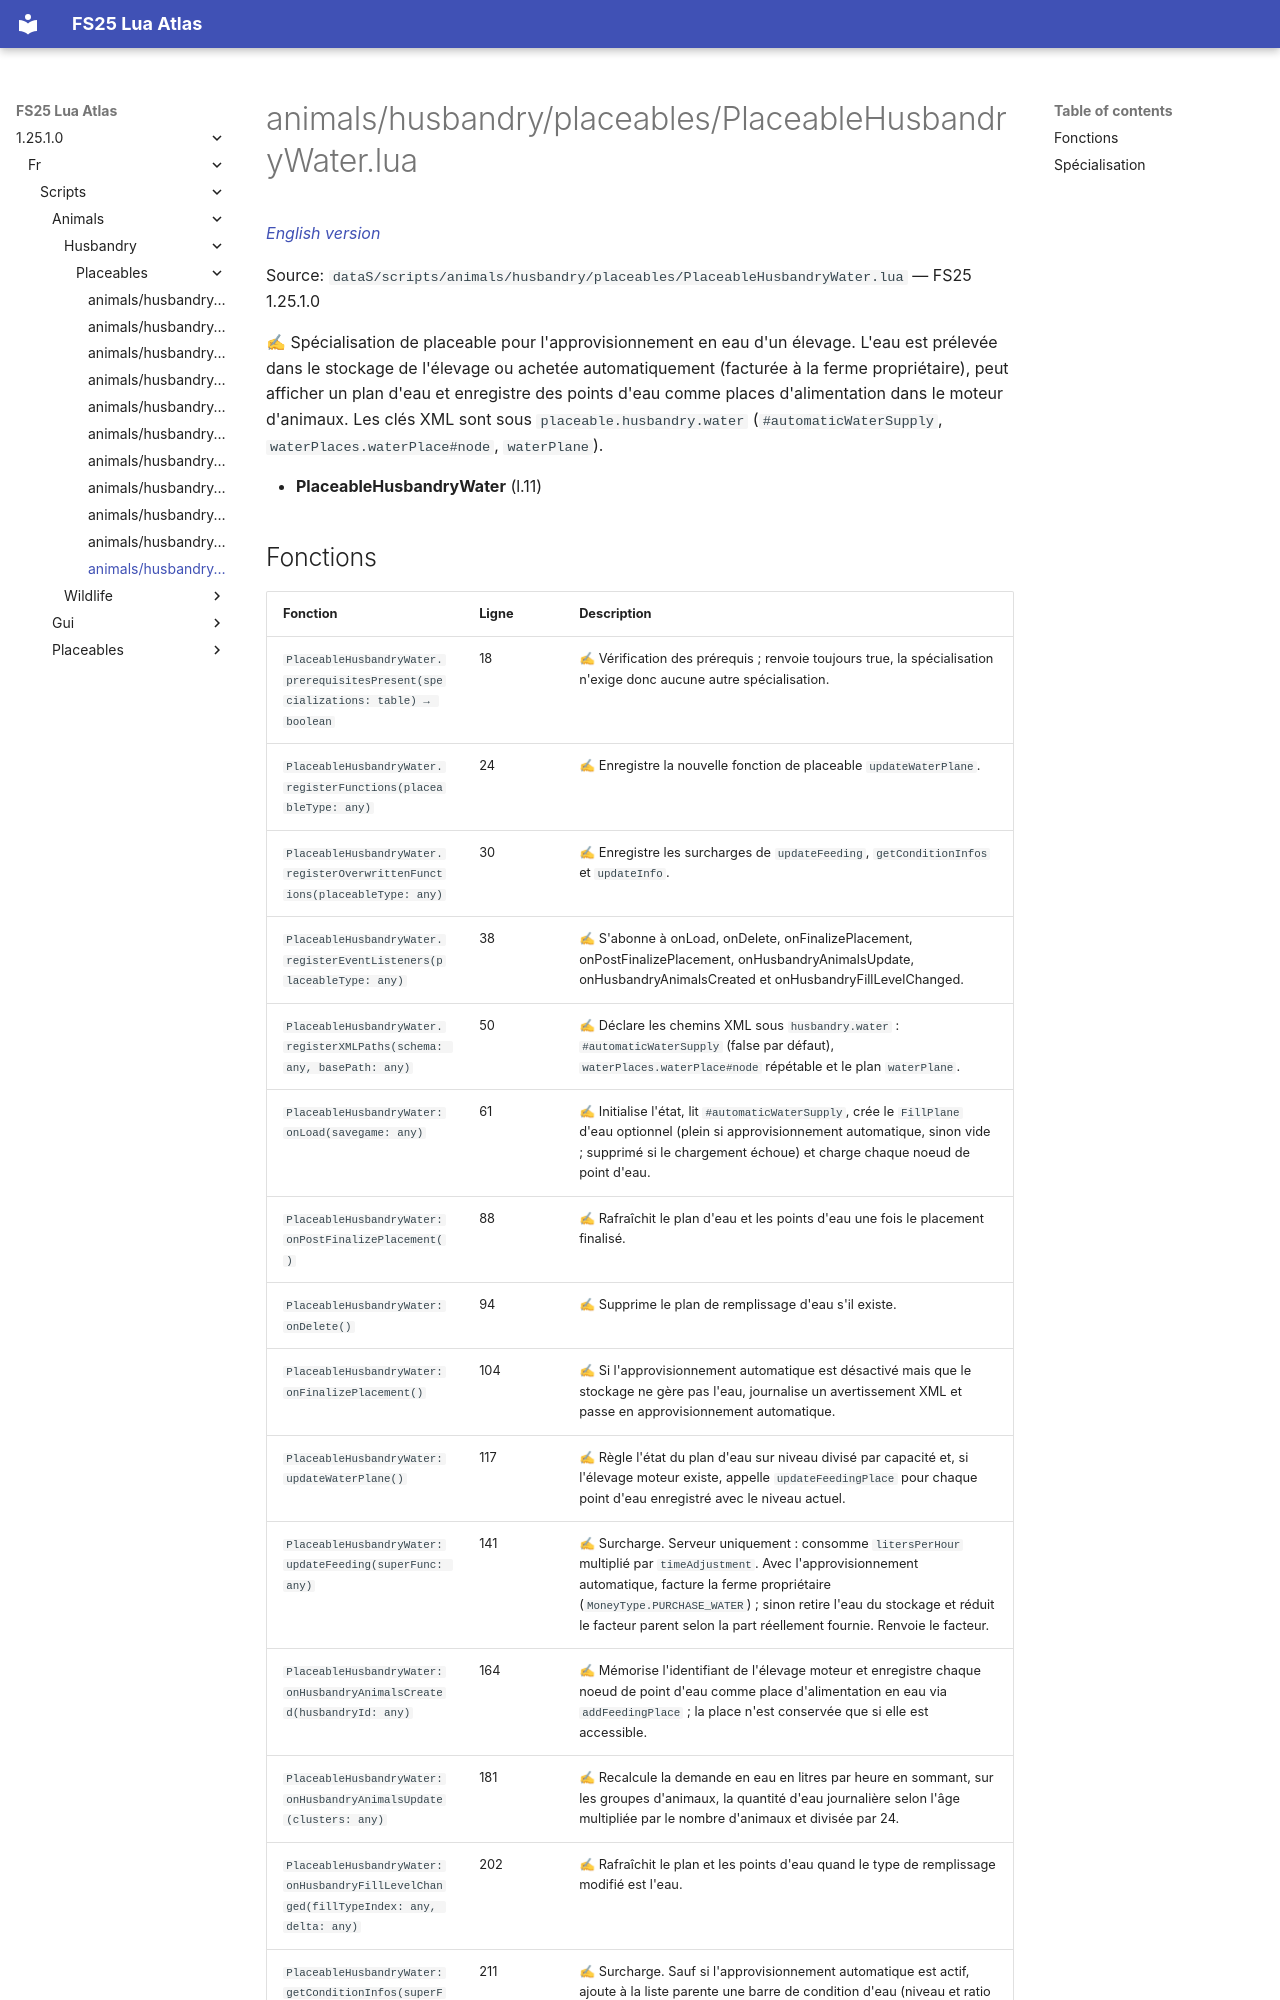

repository: Tim0219800/fs25-lua-atlas · page: 1.25.1.0/fr/scripts/animals/husbandry/placeables/PlaceableHusbandryWater.html · generator: mkdocs

# animals/husbandry/placeables/PlaceableHusbandryWater.lua

*[English version](../../../../../scripts/animals/husbandry/placeables/PlaceableHusbandryWater.md)*

Source: `dataS/scripts/animals/husbandry/placeables/PlaceableHusbandryWater.lua` — FS25 1.25.1.0

✍ Spécialisation de placeable pour l'approvisionnement en eau d'un élevage. L'eau est prélevée dans le stockage de l'élevage ou achetée automatiquement (facturée à la ferme propriétaire), peut afficher un plan d'eau et enregistre des points d'eau comme places d'alimentation dans le moteur d'animaux. Les clés XML sont sous `placeable.husbandry.water` (`#automaticWaterSupply`, `waterPlaces.waterPlace#node`, `waterPlane`).

- **PlaceableHusbandryWater** (l.11)
